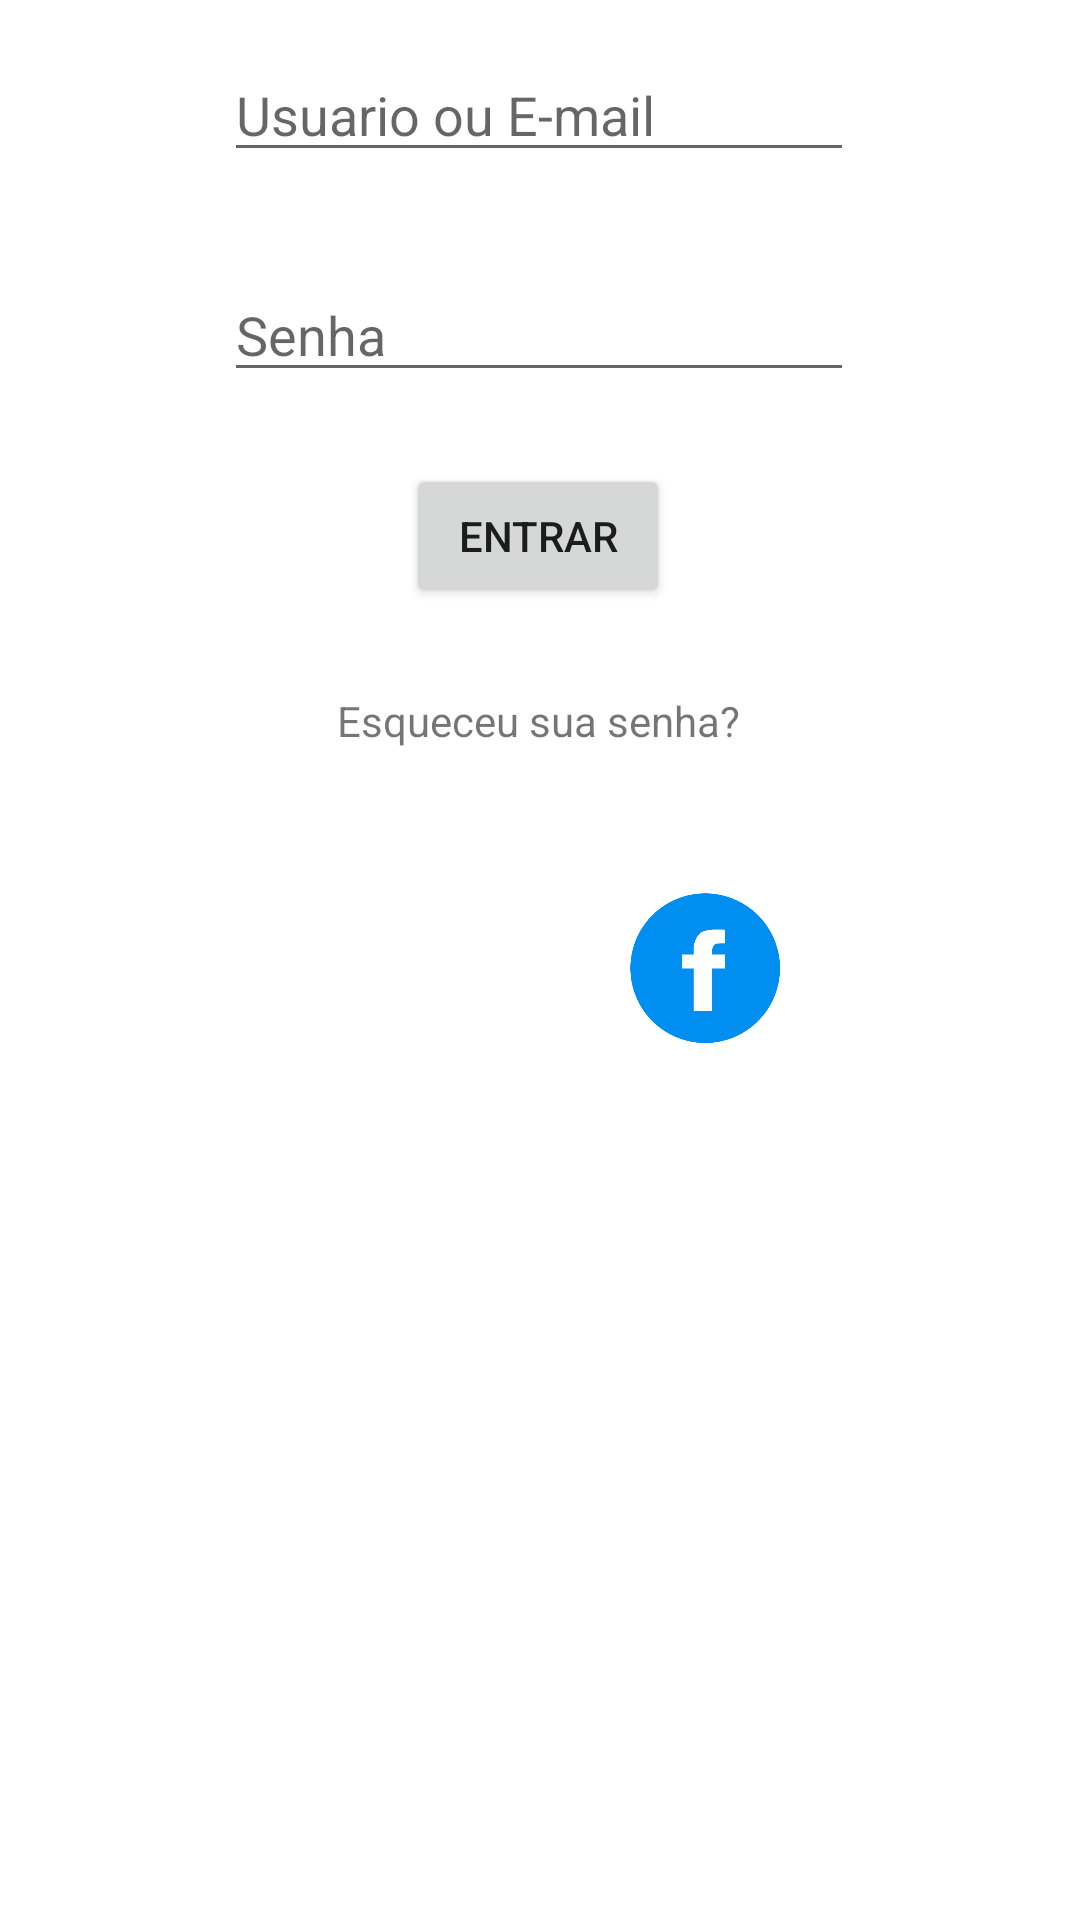

Write the Android layout XML for this screen, with the resource values it uses.
<!-- AndroidManifest.xml: application theme Theme.ProjetoIntegrador -->
<!-- res/layout/login_frag.xml -->
<?xml version="1.0" encoding="utf-8"?>
<androidx.constraintlayout.widget.ConstraintLayout xmlns:android="http://schemas.android.com/apk/res/android"
    xmlns:app="http://schemas.android.com/apk/res-auto"
    android:layout_width="match_parent"
    android:layout_height="match_parent">

    <EditText
        android:id="@+id/editTextUser"
        android:layout_width="wrap_content"
        android:layout_height="wrap_content"
        android:layout_marginTop="16dp"
        android:ems="10"
        android:hint="Usuario ou E-mail"
        android:inputType="textEmailAddress"
        app:layout_constraintEnd_toEndOf="parent"
        app:layout_constraintHorizontal_bias="0.497"
        app:layout_constraintStart_toStartOf="parent"
        app:layout_constraintTop_toTopOf="parent" />

    <EditText
        android:id="@+id/editTextPassword"
        android:layout_width="wrap_content"
        android:layout_height="wrap_content"
        android:layout_marginTop="32dp"
        android:ems="10"
        android:hint="Senha"
        android:inputType="textPassword"
        app:layout_constraintEnd_toEndOf="parent"
        app:layout_constraintHorizontal_bias="0.497"
        app:layout_constraintStart_toStartOf="parent"
        app:layout_constraintTop_toBottomOf="@+id/editTextUser" />

    <TextView
        android:id="@+id/textViewEsqueceuSenha"
        android:layout_width="wrap_content"
        android:layout_height="wrap_content"
        android:layout_marginTop="28dp"
        android:text="Esqueceu sua senha?"
        app:layout_constraintEnd_toEndOf="parent"
        app:layout_constraintHorizontal_bias="0.498"
        app:layout_constraintStart_toStartOf="parent"
        app:layout_constraintTop_toBottomOf="@+id/btn_entrar" />

    <Button
        android:id="@+id/btn_entrar"
        android:layout_width="wrap_content"
        android:layout_height="wrap_content"
        android:layout_marginTop="24dp"
        android:text="Entrar"
        app:layout_constraintEnd_toEndOf="parent"
        app:layout_constraintHorizontal_bias="0.498"
        app:layout_constraintStart_toStartOf="parent"
        app:layout_constraintTop_toBottomOf="@+id/editTextPassword" />

    <ImageView
        android:id="@+id/imageViewGoogle"
        android:layout_width="50dp"
        android:layout_height="50dp"
        android:layout_marginStart="100dp"
        android:layout_marginTop="48dp"
        app:layout_constraintStart_toStartOf="parent"
        app:layout_constraintTop_toBottomOf="@+id/textViewEsqueceuSenha"
        app:srcCompat="@drawable/google" />

    <ImageView
        android:id="@+id/imageViewFace"
        android:layout_width="50dp"
        android:layout_height="50dp"
        android:layout_marginTop="48dp"
        android:layout_marginEnd="100dp"
        app:layout_constraintEnd_toEndOf="parent"
        app:layout_constraintTop_toBottomOf="@+id/textViewEsqueceuSenha"
        app:srcCompat="@drawable/face" />

</androidx.constraintlayout.widget.ConstraintLayout>
<!-- resources referenced by this layout -->
<resources>
  <!-- drawable face: png bitmap (drawable, 3752 bytes) -->
  <style name="Theme.ProjetoIntegrador" parent="Theme.MaterialComponents.DayNight.NoActionBar">
          
          <item name="colorPrimary">@color/grey</item>
          <item name="colorPrimaryVariant">@color/red</item>
          <item name="colorOnPrimary">@color/white</item>
          
          <item name="colorSecondary">@color/teal_200</item>
          <item name="colorSecondaryVariant">@color/teal_700</item>
          <item name="colorOnSecondary">@color/black</item>
          
          <item name="android:statusBarColor" tools:targetApi="l">?attr/colorPrimaryVariant</item>
          
      </style>
  <color name="grey">#2F2F2F</color>
  <color name="red">#FF0000</color>
  <color name="white">#FFFFFFFF</color>
  <color name="teal_200">#FF03DAC5</color>
  <color name="teal_700">#FF018786</color>
  <color name="black">#FF000000</color>
</resources>
